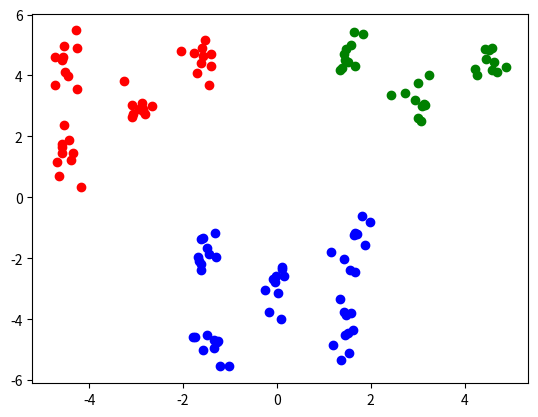
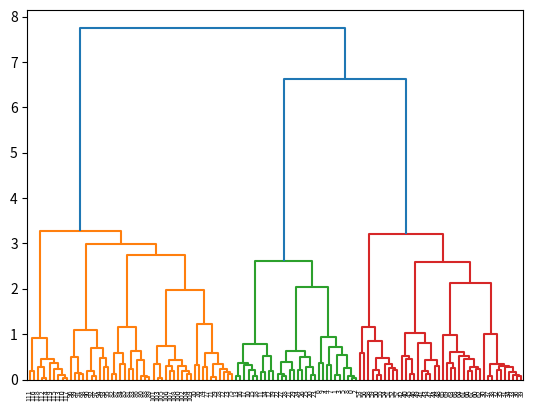

Here is the Python script that generated these plots, in order:
'''
Shibo Yao
time: Feb 19, 2018
MGMT 782 Lecture 5 Clustering 
Hierarchical Clustering 
'''


import numpy as np
import pandas as pd
import matplotlib.pyplot as plt
from numpy.linalg import norm
import scipy
from scipy.cluster import hierarchy



def gen_data(n, rho, mu):
    sigx = 0.2
    sigy = 0.5
    cov = np.array([[sigx*sigx, sigx*sigy*rho], [sigx*sigy*rho, sigy*sigy]])
    data = np.random.multivariate_normal(mu, cov, size = n)

    return data

'''
def kpp_init(X, K):
    C = [X[0]]
    for k in range(1, K):
        D2 = scipy.array([min([scipy.inner(c-x,c-x) for c in C]) for x in X])
        probs = D2/D2.sum()
        cumprobs = probs.cumsum()
        r = scipy.rand()
        for j, p in enumerate(cumprobs):
            if r < p:
                i = j
                break
        C.append(X[i])
    return C



def kmeansPP(k, data):
    ctrs = kpp_init(data, k)
    centroids = ctrs

    maxi = 1000
    i = 0
    alpha = 0.0001
    while i < maxi:
        i += 1
        
        ctrsprior = centroids
        clusters = [[] for _ in range(k)]

        for pt in data:
            norm_to_center = [norm(pt-ctr) for ctr in centroids]
            minval = min(norm_to_center)
            minind = norm_to_center.index(minval)
            clusters[minind].append(pt)

        centroids = [np.mean(lst, axis = 0) for lst in clusters]
        print(i, centroids)
        print(norm(np.array(centroids) - np.array(ctrsprior)))
        if norm(np.array(centroids) - np.array(ctrsprior)) < alpha:
            break

    return np.array(centroids)
'''

def dendro_plot(data):
    clust = hierarchy.linkage(data, 'average')
    plt.figure()
    hierarchy.dendrogram(clust)
    ### Need to write a script for hierarchical clustering from scratch. 



if __name__ == "__main__":
    n = 10

    d1 = 1.5
    center11 = np.array([3,3])
    data11 = gen_data(n, 0.3, center11)
    center12 = np.array([3-d1,3+d1])
    data12 = gen_data(n, 0.3, center12)
    center13 = np.array([3+d1,3+d1])
    data13 = gen_data(n, 0.3, center13)
    data1 = np.concatenate((data11, data12, data13))

    d2 = 1.5
    center21 = np.array([-3,3])
    data21 = gen_data(n, -0.3, center21)
    center22 = np.array([-3-d2,3+d2])
    data22 = gen_data(n, -0.3, center22)
    center23 = np.array([-3-d2,3-d2])
    data23 = gen_data(n, -0.3, center23)
    center24 = np.array([-3+d2,3+d2])
    data24 = gen_data(n, -0.3, center24)
    data2 = np.concatenate((data21, data22, data23, data24))

    d3 = 1.5
    center31 = np.array([0,-3])
    data31 = gen_data(n, 0.2, center31)
    center32 = np.array([0+d2,-3+d2])
    data32 = gen_data(n, 0.2, center32)
    center33 = np.array([0+d2,-3-d2])
    data33 = gen_data(n, 0.2, center33)
    center34 = np.array([0-d2,-3+d2])
    data34 = gen_data(n, 0.2, center34)
    center35 = np.array([0-d2,-3-d2])
    data35 = gen_data(n, 0.2, center35)
    data3 = np.concatenate((data31, data32, data33, data34, data35))

    data = np.concatenate((data1, data2, data3))


    plt.scatter(data1[:,0], data1[:,1], c = 'green')
    plt.scatter(data2[:,0], data2[:,1], c = 'red')
    plt.scatter(data3[:,0], data3[:,1], c = 'blue')
    '''
    result = kmeansPP(3, data)
    plt.figure()

    plt.plot(data[:,0], data[:,1], 'kx')
    plt.scatter(result[:,0], result[:,1], c = 'red')
    '''
    dendro_plot(data)
    plt.show()




